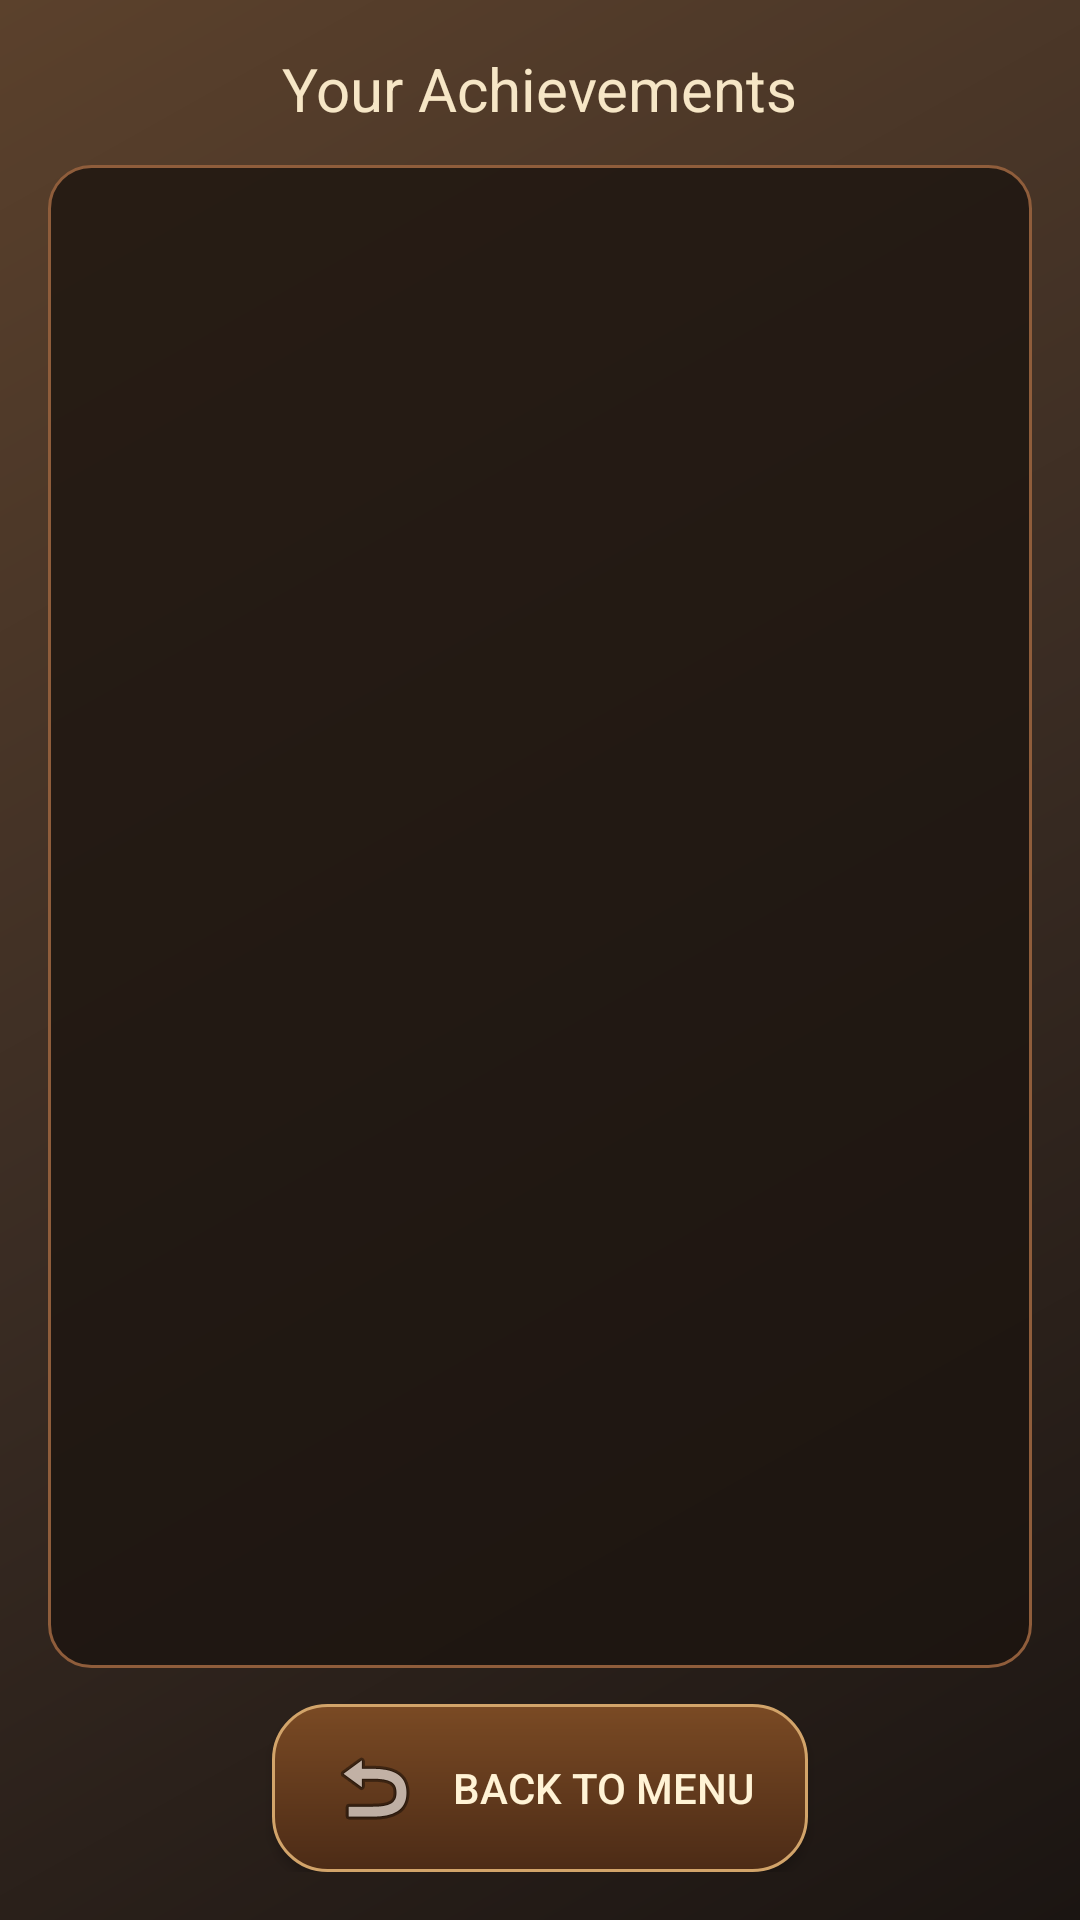

Here is an Android app screen rendered from its layout file. Give the layout XML and the strings, colors and styles it references.
<!-- AndroidManifest.xml: application theme Theme.ClickDungeon -->
<!-- res/layout/activity_achievements.xml -->
<?xml version="1.0" encoding="utf-8"?>

<LinearLayout xmlns:android="http://schemas.android.com/apk/res/android"
    android:layout_width="match_parent"
    android:layout_height="match_parent"
    android:orientation="vertical"
    android:padding="16dp"
    android:paddingTop="24dp"
    android:fitsSystemWindows="true"
    android:background="@drawable/bg_screen_dungeon">

    <TextView
        android:id="@+id/textAchievementsTitle"
        android:layout_width="wrap_content"
        android:layout_height="wrap_content"
        android:text="@string/achievements_title"
        android:textSize="20sp"
        android:textColor="#F6E6C6"
        android:layout_gravity="center_horizontal"
        android:layout_marginBottom="12dp" />

    <androidx.recyclerview.widget.RecyclerView
        android:id="@+id/recyclerAchievements"
        android:layout_width="match_parent"
        android:layout_height="0dp"
        android:layout_weight="1"
        android:background="@drawable/panel_bg"
        android:clipToPadding="false"
        android:padding="6dp"
        android:scrollbars="vertical" />

    <Button
        android:id="@+id/btnBackToMenu"
        android:layout_width="wrap_content"
        android:layout_height="wrap_content"
        android:text="@string/back_to_menu"
        android:layout_gravity="center_horizontal"
        android:layout_marginTop="12dp"
        android:background="@drawable/menu_button_bg"
        android:textColor="#FFF3D5"
        android:drawableStart="@android:drawable/ic_menu_revert"
        android:drawablePadding="10dp" />
</LinearLayout>
<!-- resources referenced by this layout -->
<resources>
  <!-- drawable bg_screen_dungeon (drawable) -->
  <?xml version="1.0" encoding="utf-8"?>
  <shape xmlns:android="http://schemas.android.com/apk/res/android"
      android:shape="rectangle">
  
      <gradient
          android:startColor="#1B1512"
          android:centerColor="#3A2C23"
          android:endColor="#5B412C"
          android:angle="135" />
  </shape>
  <!-- drawable menu_button_bg (drawable) -->
  <?xml version="1.0" encoding="utf-8"?>
  <shape xmlns:android="http://schemas.android.com/apk/res/android"
      android:shape="rectangle">
  
      <gradient
          android:startColor="#7A4A24"
          android:endColor="#4C2B16"
          android:angle="270" />
  
      <stroke
          android:width="1dp"
          android:color="#D2A46A" />
  
      <corners android:radius="18dp" />
  
      <padding
          android:left="18dp"
          android:top="12dp"
          android:right="18dp"
          android:bottom="12dp" />
  </shape>
  <!-- drawable panel_bg (drawable) -->
  <?xml version="1.0" encoding="utf-8"?>
  <shape xmlns:android="http://schemas.android.com/apk/res/android"
      android:shape="rectangle">
  
      <solid android:color="#CC1C1410" />
  
      <stroke
          android:width="1dp"
          android:color="#8F5D3B" />
  
      <corners android:radius="14dp" />
  
      <padding
          android:left="12dp"
          android:top="12dp"
          android:right="12dp"
          android:bottom="12dp" />
  </shape>
  <string name="achievements_title">Your Achievements</string>
  <string name="back_to_menu">Back to Menu</string>
  <style name="Theme.ClickDungeon" parent="Theme.MaterialComponents.DayNight.NoActionBar">
          
          <item name="colorPrimary">@color/purple_500</item>
          <item name="colorPrimaryVariant">@color/purple_700</item>
          <item name="colorOnPrimary">@color/white</item>
          
          <item name="colorSecondary">@color/teal_200</item>
          <item name="colorSecondaryVariant">@color/teal_700</item>
          <item name="colorOnSecondary">@color/black</item>
          
          <item name="android:statusBarColor">?attr/colorPrimaryVariant</item>
          
      </style>
  <color name="purple_500">#FF6200EE</color>
  <color name="purple_700">#FF3700B3</color>
  <color name="white">#FFFFFFFF</color>
  <color name="teal_200">#FF03DAC5</color>
  <color name="teal_700">#FF018786</color>
  <color name="black">#FF000000</color>
</resources>
